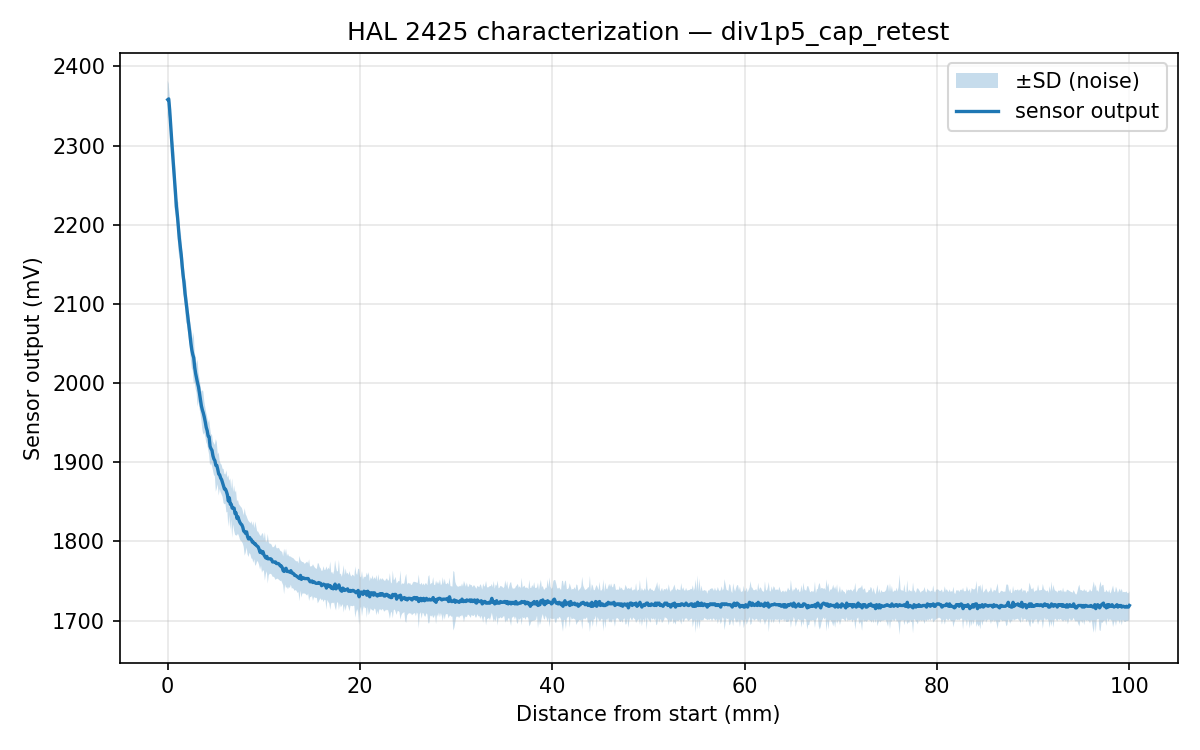

Source data for this figure (header and first rows):
# saved 2026-06-13T20:09:55
# range_label=div1p5_cap_retest
# --- characterization sweep ---
# step_mm=0.100  points=1001  avg_sample…
Distance_mm, Reading_mV, SD_mV
0.000, 2358, 23.95
0.100, 2359, 18.94
0.200, 2345, 17.47
0.300, 2326, 23.90
0.400, 2308, 18.27
0.500, 2290, 19.21
0.600, 2274, 29.28
0.700, 2257, 34.73
0.800, 2241, 28.44
0.900, 2223, 17.12
1.000, 2212, 18.30
1.100, 2198, 30.14
1.200, 2183, 23.10
1.300, 2173, 18.77
1.400, 2162, 23.38
1.500, 2148, 19.03
1.600, 2136, 22.79
1.700, 2126, 18.51
1.800, 2113, 18.88
1.900, 2103, 26.04
2.000, 2093, 19.15
2.100, 2083, 18.33
2.200, 2072, 18.25
2.300, 2062, 18.41
2.400, 2051, 21.20
2.500, 2042, 23.32
2.600, 2036, 20.11
2.700, 2032, 32.16
2.800, 2020, 19.37
2.900, 2012, 19.67
3.000, 2006, 18.34
3.100, 2000, 29.59
3.200, 1995, 18.11
3.300, 1987, 18.81
3.400, 1979, 17.70
3.500, 1971, 18.08
3.600, 1966, 24.89
3.700, 1962, 27.22
3.800, 1957, 19.80
3.900, 1951, 18.39
4.000, 1944, 18.90
4.100, 1940, 17.60
4.200, 1933, 17.00
4.300, 1932, 22.24
4.400, 1920, 24.04
4.500, 1917, 18.22
4.600, 1915, 19.77
4.700, 1908, 18.36
4.800, 1904, 20.11
4.900, 1902, 19.88
5.000, 1896, 33.20
5.100, 1896, 29.06
5.200, 1891, 18.84
5.300, 1885, 27.27
5.400, 1884, 17.85
5.500, 1880, 18.06
... 945 more rows
